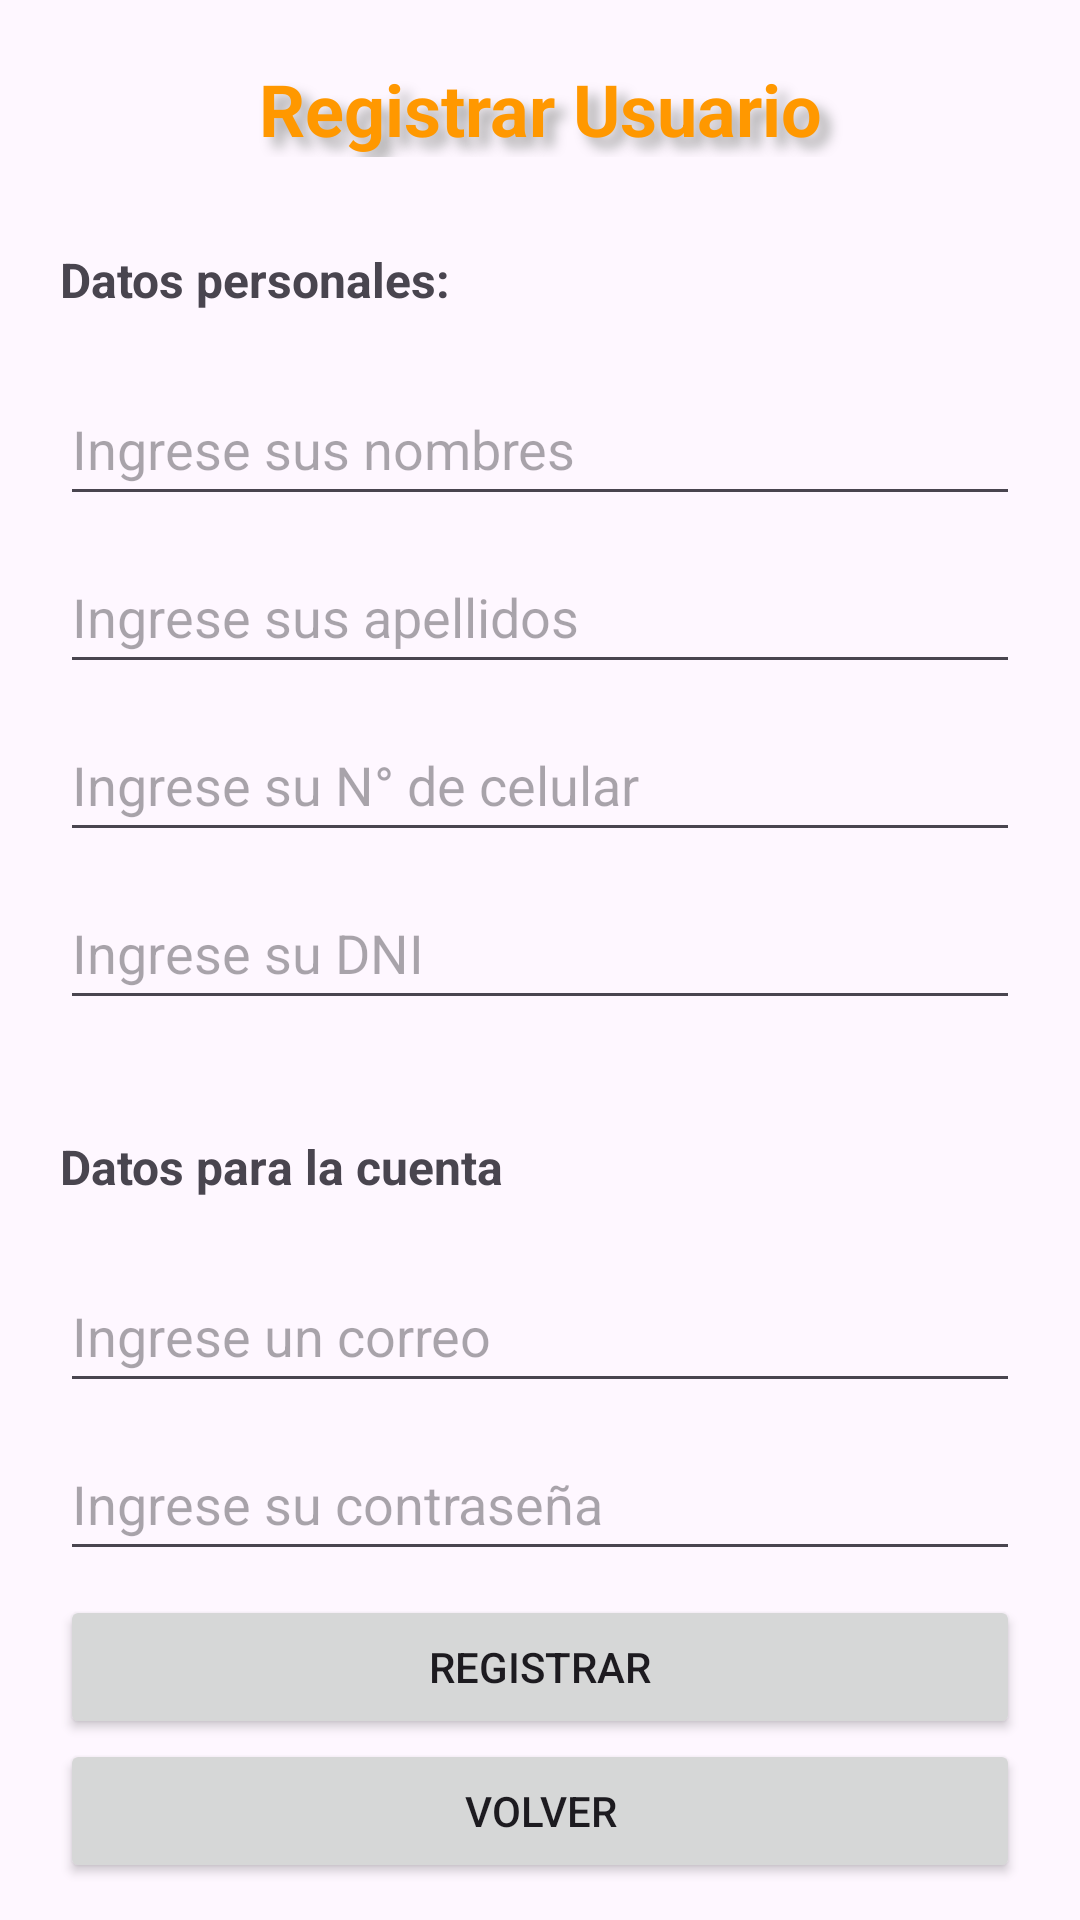

Write the Android layout XML for this screen, with the resource values it uses.
<!-- AndroidManifest.xml: application theme Theme.AppRestaurante -->
<!-- res/layout/ly_login_registrar.xml -->
<?xml version="1.0" encoding="utf-8"?>
<androidx.constraintlayout.widget.ConstraintLayout xmlns:android="http://schemas.android.com/apk/res/android"
    xmlns:app="http://schemas.android.com/apk/res-auto"
    xmlns:tools="http://schemas.android.com/tools"
    android:id="@+id/main"
    android:layout_width="match_parent"
    android:layout_height="match_parent"
    tools:context=".ActividadLoginRegistrar">
    <LinearLayout
        android:layout_width="match_parent"
        android:layout_height="wrap_content"
        android:layout_marginStart="20dp"
        android:layout_marginTop="20dp"
        android:layout_marginEnd="20dp"
        android:orientation="vertical"
        app:layout_constraintEnd_toEndOf="parent"
        app:layout_constraintStart_toStartOf="parent"
        app:layout_constraintTop_toTopOf="parent">

        <TextView
            android:id="@+id/textView2"
            android:layout_width="match_parent"
            android:layout_height="wrap_content"
            android:text="Registrar Usuario"
            android:textAlignment="center"
            style="@style/titulos" />

        <Space
            android:layout_width="match_parent"
            android:layout_height="30dp" />

        <TextView
            android:id="@+id/textView3"
            android:layout_width="match_parent"
            android:layout_height="wrap_content"
            android:text="Datos personales:"
            android:textSize="16sp"
            android:textStyle="bold" />

        <Space
            android:layout_width="match_parent"
            android:layout_height="20dp" />

        <EditText
            android:id="@+id/et_nombres"
            android:layout_width="match_parent"
            android:layout_height="48dp"
            android:layout_marginBottom="8dp"
            android:ems="10"
            android:hint="Ingrese sus nombres"
            android:inputType="text" />

        <EditText
            android:id="@+id/et_apellidos"
            android:layout_width="match_parent"
            android:layout_height="48dp"
            android:layout_marginBottom="8dp"
            android:ems="10"
            android:hint="Ingrese sus apellidos"
            android:inputType="text" />

        <EditText
            android:id="@+id/et_celular"
            android:layout_width="match_parent"
            android:layout_height="48dp"
            android:layout_marginBottom="8dp"
            android:ems="10"
            android:hint="Ingrese su N° de celular"
            android:inputType="phone" />

        <EditText
            android:id="@+id/et_dni"
            android:layout_width="match_parent"
            android:layout_height="48dp"
            android:layout_marginBottom="8dp"
            android:ems="10"
            android:hint="Ingrese su DNI"
            android:inputType="number" />


        <Space
            android:layout_width="match_parent"
            android:layout_height="30dp" />

        <TextView
            android:id="@+id/textView4"
            android:layout_width="match_parent"
            android:layout_height="wrap_content"
            android:text="Datos para la cuenta"
            android:textSize="16sp"
            android:textStyle="bold" />

        <Space
            android:layout_width="match_parent"
            android:layout_height="20dp" />

        <EditText
            android:id="@+id/et_correo"
            android:layout_width="match_parent"
            android:layout_height="48dp"
            android:layout_marginBottom="8dp"
            android:ems="10"
            android:hint="Ingrese un correo"
            android:inputType="textEmailAddress" />

        <EditText
            android:id="@+id/et_contraseña"
            android:layout_width="match_parent"
            android:layout_height="48dp"
            android:layout_marginBottom="8dp"
            android:ems="10"
            android:hint="Ingrese su contraseña"
            android:inputType="textPassword" />

        <Button
            android:id="@+id/b_registrar"
            android:layout_width="match_parent"
            android:layout_height="wrap_content"
            android:text="REGISTRAR"/>

        <Button
            android:id="@+id/b_irInicio"
            android:layout_width="match_parent"
            android:layout_height="wrap_content"
            android:text="VOLVER" />
    </LinearLayout>
</androidx.constraintlayout.widget.ConstraintLayout>
<!-- resources referenced by this layout -->
<resources>
  <style name="titulos">
          <item name="android:textColor">@color/PrimaryColor</item>
          <item name="android:shadowColor">@color/gray</item>
          <item name="android:shadowDx">10</item>
          <item name="android:shadowDy">10</item>
          <item name="android:shadowRadius">10</item>
          <item name="android:textSize">24sp</item>
          <item name="android:textStyle">bold</item>
      </style>
  <style name="Theme.AppRestaurante" parent="Base.Theme.AppRestaurante" />
  <color name="PrimaryColor">#FF9800</color>
  <color name="gray">#A8A8A8</color>
  <style name="Base.Theme.AppRestaurante" parent="Theme.Material3.DayNight.NoActionBar">
          
          
          <item name="colorPrimary">@color/PrimaryColor</item>
          <item name="colorPrimaryDark">@color/DarkPrimaryColor</item>
          <item name="colorAccent">@color/AcentColor</item>
      </style>
  <color name="DarkPrimaryColor">#F57C00</color>
  <color name="AcentColor">#8BC34A</color>
</resources>
